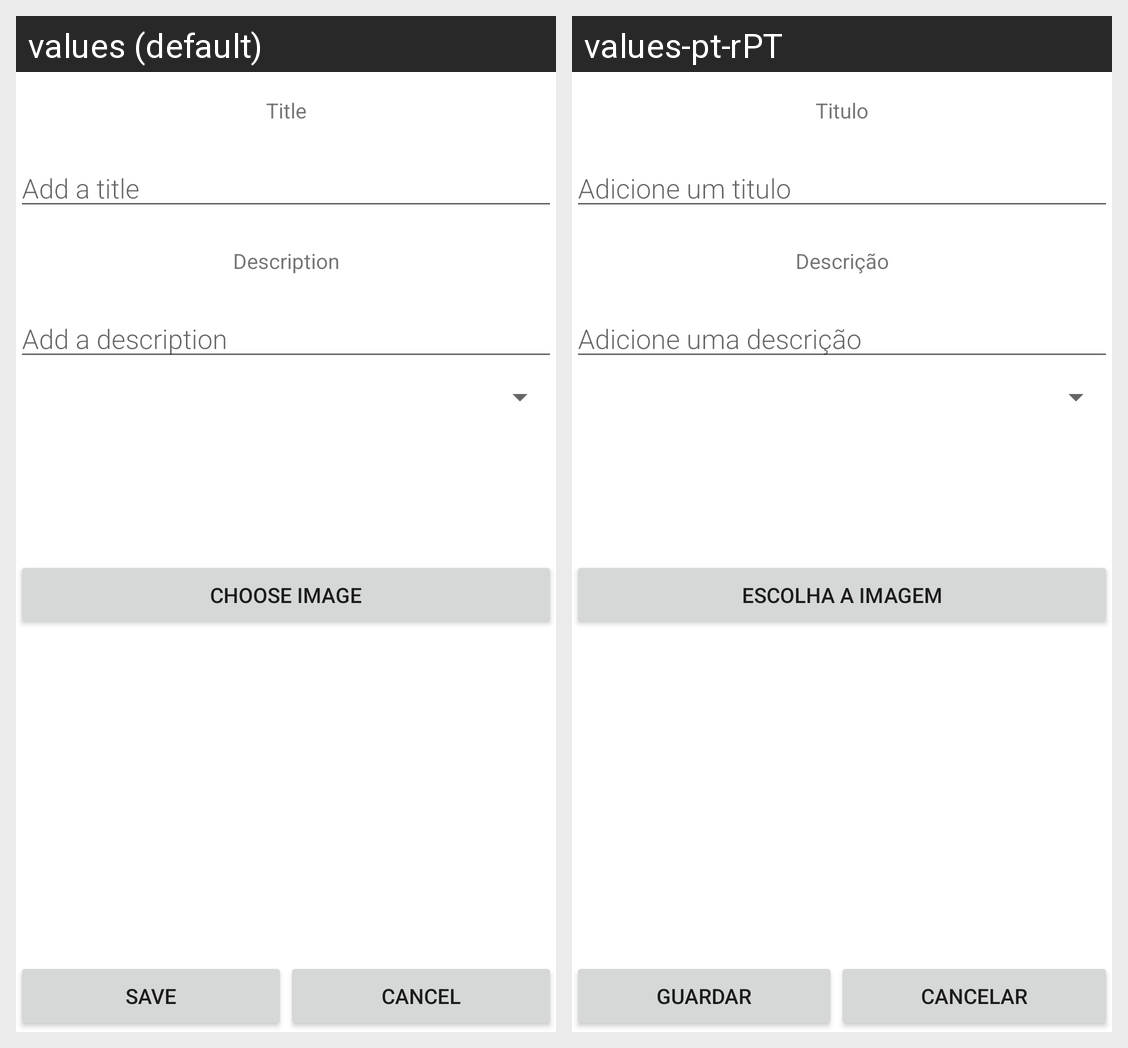

Strings drawn on this Android screen and how each of the app's shown locales translates them:
Android screen res/layout/activity_add_ocorrencia.xml rendered under 2 locales, left to right: values (default), values-pt-rPT. Device: Nexus 5 (rendered at 1080×1920; each locale shown at half size, 540×960, under a caption strip naming it); theme Theme.CidadesInteligentes.
Strings drawn on this screen, with the default value and each locale's value (text and hints the layout hard-codes, and strings that could not be matched under every locale, appear in the picture but are not listed):

title
  values: Title
  values-pt-rPT: Titulo

hint1
  values: Add a title
  values-pt-rPT: Adicione um titulo

description
  values: Description
  values-pt-rPT: Descrição

hint2
  values: Add a description
  values-pt-rPT: Adicione uma descrição

selectImage
  values: Choose Image
  values-pt-rPT: Escolha a imagem

save
  values: Save
  values-pt-rPT: Guardar

cancel
  values: Cancel
  values-pt-rPT: Cancelar
